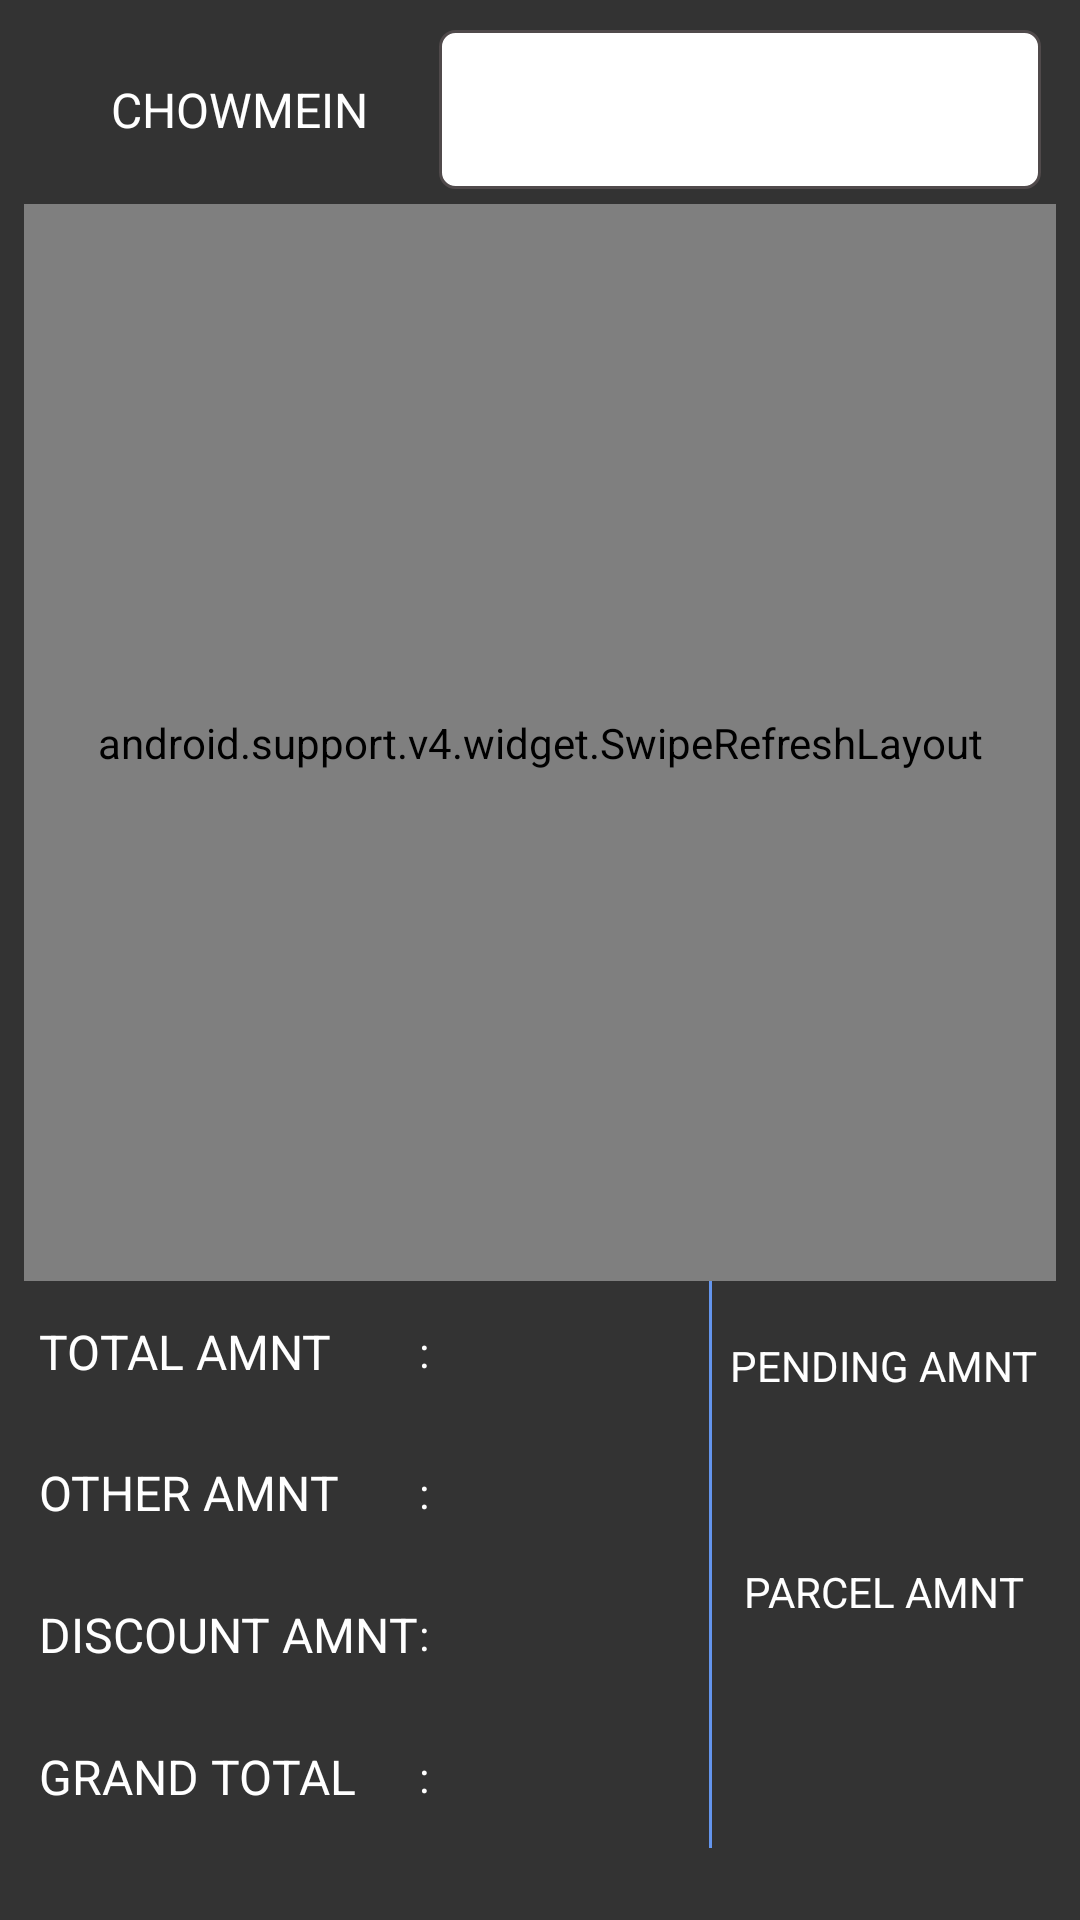

Produce the Android XML layout that renders to this screen, including the resource entries it uses.
<!-- AndroidManifest.xml: application theme AppTheme -->
<!-- res/layout/tables_check.xml -->
<?xml version="1.0" encoding="utf-8"?>
<LinearLayout xmlns:android="http://schemas.android.com/apk/res/android"
    xmlns:tools="http://schemas.android.com/tools"
    android:layout_width="match_parent"
    android:layout_height="match_parent"
    android:background="@color/darkgrey"
    android:orientation="vertical"
    tools:context="com.san.collection.TablesCheck">

    <LinearLayout
        android:layout_width="match_parent"
        android:layout_height="match_parent"
        android:orientation="vertical"
        android:paddingBottom="5dp"
        android:paddingLeft="8dp"
        android:paddingRight="8dp"
        android:paddingTop="5dp"
        android:weightSum="1">

        <LinearLayout
            android:id="@+id/ll_outlettbl"
            android:layout_width="match_parent"
            android:layout_height="0dp"
            android:layout_weight=".1"
            android:padding="5dp"
            android:weightSum="1">

            <TextView
                android:id="@+id/txtchowmeintbl"
                android:layout_width="0dp"
                android:layout_height="match_parent"
                android:layout_weight=".4"
                android:gravity="center"
                android:text="CHOWMEIN"
                android:textAppearance="?android:attr/textAppearanceLarge"
                android:textColor="@color/white"
                android:textSize="16sp" />

            <Spinner
                android:id="@+id/spnrresttbl"
                android:layout_width="0dp"
                android:layout_height="match_parent"
                android:layout_weight=".6"
                android:background="@drawable/spinner_bg" />
        </LinearLayout>

        <android.support.v4.widget.SwipeRefreshLayout
            android:id="@+id/sr_alltables"
            android:layout_width="match_parent"
            android:layout_height="0dp"
            android:layout_weight=".57">

            <android.support.v7.widget.RecyclerView
                android:id="@+id/rv_tables"
                android:layout_width="match_parent"
                android:layout_height="match_parent" />

        </android.support.v4.widget.SwipeRefreshLayout>

        <LinearLayout
            android:layout_width="match_parent"
            android:layout_height="0dp"
            android:layout_weight=".3"
            android:orientation="horizontal">

            <LinearLayout
                android:layout_width="0dp"
                android:layout_height="match_parent"
                android:layout_weight=".6"
                android:orientation="vertical">

                <LinearLayout style="@style/tablesll_stles">

                    <TextView
                        android:id="@+id/txtpaid"
                        style="@style/tablesll_txtstylenames"
                        android:text="TOTAL AMNT" />

                    <TextView
                        android:id="@+id/txtcolon1"
                        style="@style/tablesll_txtcolon" />

                    <TextView
                        android:id="@+id/txtpaidtotal"
                        style="@style/tablesll_txtstyleprices" />
                </LinearLayout>

               

               

                <LinearLayout style="@style/tablesll_stles">

                    <TextView
                        android:id="@+id/txtothers"
                        style="@style/tablesll_txtstylenames"
                        android:text="OTHER AMNT" />

                    <TextView
                        android:id="@+id/txtcolon3"
                        style="@style/tablesll_txtcolon" />

                    <TextView
                        android:id="@+id/txtothertotal"
                        style="@style/tablesll_txtstyleprices" />
                </LinearLayout>

                <LinearLayout style="@style/tablesll_stles">

                    <TextView
                        android:id="@+id/txtdscnt"
                        style="@style/tablesll_txtstylenames"
                        android:text="DISCOUNT AMNT" />

                    <TextView
                        android:id="@+id/txtcolon4"
                        style="@style/tablesll_txtcolon" />

                    <TextView
                        android:id="@+id/txtdscnttotal"
                        style="@style/tablesll_txtstyleprices" />
                </LinearLayout>

                <LinearLayout style="@style/tablesll_stles">

                    <TextView
                        android:id="@+id/txttotal"
                        style="@style/tablesll_txtstylenames"
                        android:text="GRAND TOTAL" />

                    <TextView
                        android:id="@+id/txtcolon5"
                        style="@style/tablesll_txtcolon" />

                    <TextView
                        android:id="@+id/txttotalamount"
                        style="@style/tablesll_txtstyleprices" />
                </LinearLayout>

            </LinearLayout>

            <View
                android:layout_width="0dp"
                android:layout_height="match_parent"
                android:layout_weight=".003"
                android:background="@color/cornflowerblue"/>

            <LinearLayout
                android:layout_width="0dp"
                android:layout_height="match_parent"
                android:layout_weight=".3"
                android:orientation="vertical"
                android:weightSum="1">

                <TextView
                    android:id="@+id/txtdining"
                    android:layout_width="match_parent"
                    android:layout_height="0dp"
                    android:layout_weight=".2"
                    android:gravity="center|bottom"
                    android:text="PENDING AMNT"
                    android:textColor="@color/white" />

                <TextView
                    android:id="@+id/txtdiningtotal"
                    android:layout_width="match_parent"
                    android:layout_height="0dp"
                    android:layout_weight=".2"
                    android:gravity="center|top"
                    android:textStyle="bold"
                    android:textColor="@color/white" />

                <TextView
                    android:id="@+id/txtparcel"
                    android:layout_width="match_parent"
                    android:layout_height="0dp"
                    android:layout_weight=".2"
                    android:gravity="center|bottom"
                    android:text="PARCEL AMNT"
                    android:textColor="@color/white" />

                <TextView
                    android:id="@+id/txtparceltotal"
                    android:layout_width="match_parent"
                    android:layout_height="0dp"
                    android:layout_weight=".2"
                    android:gravity="center|top"
                    android:textStyle="bold"
                    android:textColor="@color/white" />

            </LinearLayout>
        </LinearLayout>

    </LinearLayout>
</LinearLayout>
<!-- resources referenced by this layout -->
<resources>
  <color name="cornflowerblue">#6495ed</color>
  <color name="darkgrey">#333333</color>
  <color name="white">#ffffff</color>
  <!-- drawable spinner_bg (drawable) -->
  <?xml version="1.0" encoding="utf-8"?>
  <selector xmlns:android="http://schemas.android.com/apk/res/android">
  
      <item>
          <layer-list>
              <item>
                  <shape>
                      <gradient android:angle="90" android:endColor="#ffffff" android:startColor="#ffffff" android:type="linear" />
  
                      <stroke android:width="1dp" android:color="#504a4b" />
  
                      <corners android:radius="5dp" />
  
                      <padding android:bottom="3dp" android:left="3dp" android:right="3dp" android:top="3dp" />
                  </shape>
              </item>
          </layer-list>
      </item>
  
  </selector>
  <style name="tablesll_stles">
          <item name="android:layout_width">match_parent</item>
          <item name="android:layout_height">0dp</item>
          <item name="android:layout_weight">.08</item>
          <item name="android:orientation">horizontal</item>
          <item name="android:layout_marginLeft">5dp</item>
          <item name="android:layout_marginRight">5dp</item>
      </style>
  <style name="tablesll_txtcolon">
          <item name="android:layout_width">0dp</item>
          <item name="android:layout_height">match_parent</item>
          <item name="android:layout_weight">.02</item>
          <item name="android:gravity">center</item>
          <item name="android:textColor">@color/white</item>
          <item name="android:text">:</item>
      </style>
  <style name="tablesll_txtstylenames">
          <item name="android:layout_width">0dp</item>
          <item name="android:layout_height">match_parent</item>
          <item name="android:layout_weight">.58</item>
          <item name="android:textSize">16sp</item>
          <item name="android:textColor">@color/white</item>
          <item name="android:gravity">center|left</item>
      </style>
  <style name="tablesll_txtstyleprices">
          <item name="android:layout_width">0dp</item>
          <item name="android:layout_height">match_parent</item>
          <item name="android:layout_weight">.4</item>
          <item name="android:textSize">16sp</item>
          <item name="android:textColor">@color/white</item>
          <item name="android:textStyle">bold</item>
          <item name="android:gravity">center|left</item>
      </style>
  <style name="AppTheme" parent="Theme.AppCompat.Light.DarkActionBar">
          
          <item name="colorPrimary">@color/colorPrimary</item>
          <item name="colorPrimaryDark">@color/colorPrimaryDark</item>
          <item name="colorAccent">@color/colorAccent</item>
      </style>
  <color name="colorPrimary">#3F51B5</color>
  <color name="colorPrimaryDark">#303F9F</color>
  <color name="colorAccent">#FF4081</color>
</resources>
